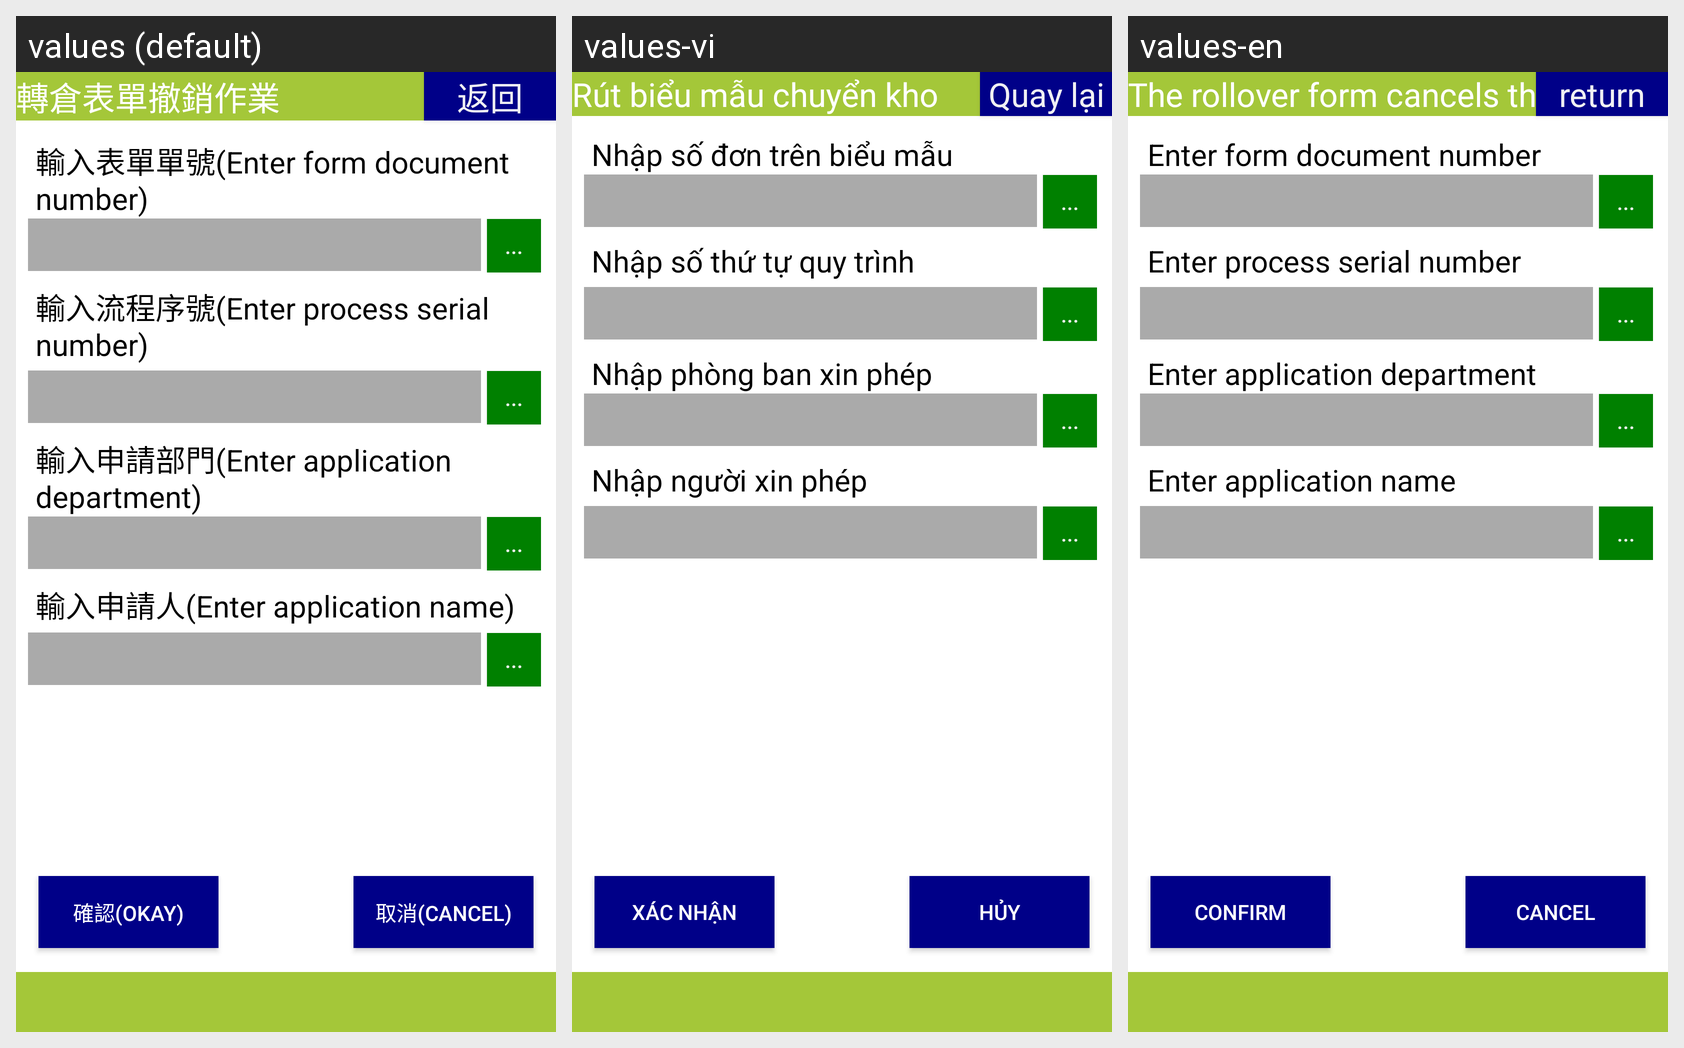

For this localized Android screen grid, give each drawn string resource with its value in every locale shown.
Android screen res/layout/activity_transfer_locator_revoke.xml rendered under 3 locales, left to right: values (default), values-vi, values-en. Device: Nexus 5 (rendered at 1080×1920; each locale shown at half size, 540×960, under a caption strip naming it); theme android:Theme.DeviceDefault.NoActionBar.Fullscreen.
Strings drawn on this screen, with the default value and each locale's value (text and hints the layout hard-codes, and strings that could not be matched under every locale, appear in the picture but are not listed):

label_transfer_locator_revoke
  values: 轉倉表單撤銷作業
  values-vi: Rút biểu mẫu chuyển kho
  values-en: The rollover form cancels the job

button_return
  values: 返回
  values-vi: Quay lại
  values-en: return

label_import_ezflow_form_no
  values: 輸入表單單號(Enter form document number)
  values-vi: Nhập số đơn trên biểu mẫu
  values-en: Enter form document number

triple_point
  values: ...
  values-vi: ...
  values-en: ...

label_import_process_no
  values: 輸入流程序號(Enter process serial number)
  values-vi: Nhập số thứ tự quy trình
  values-en: Enter process serial number

label_import_application_department
  values: 輸入申請部門(Enter application department)
  values-vi: Nhập phòng ban xin phép
  values-en: Enter application department

label_import_application_name
  values: 輸入申請人(Enter application name)
  values-vi: Nhập người xin phép
  values-en: Enter application name

button_confirm2
  values: 確認(Okay)
  values-vi: Xác nhận
  values-en: Confirm

button_cancel2
  values: 取消(Cancel)
  values-vi: Hủy
  values-en: Cancel
